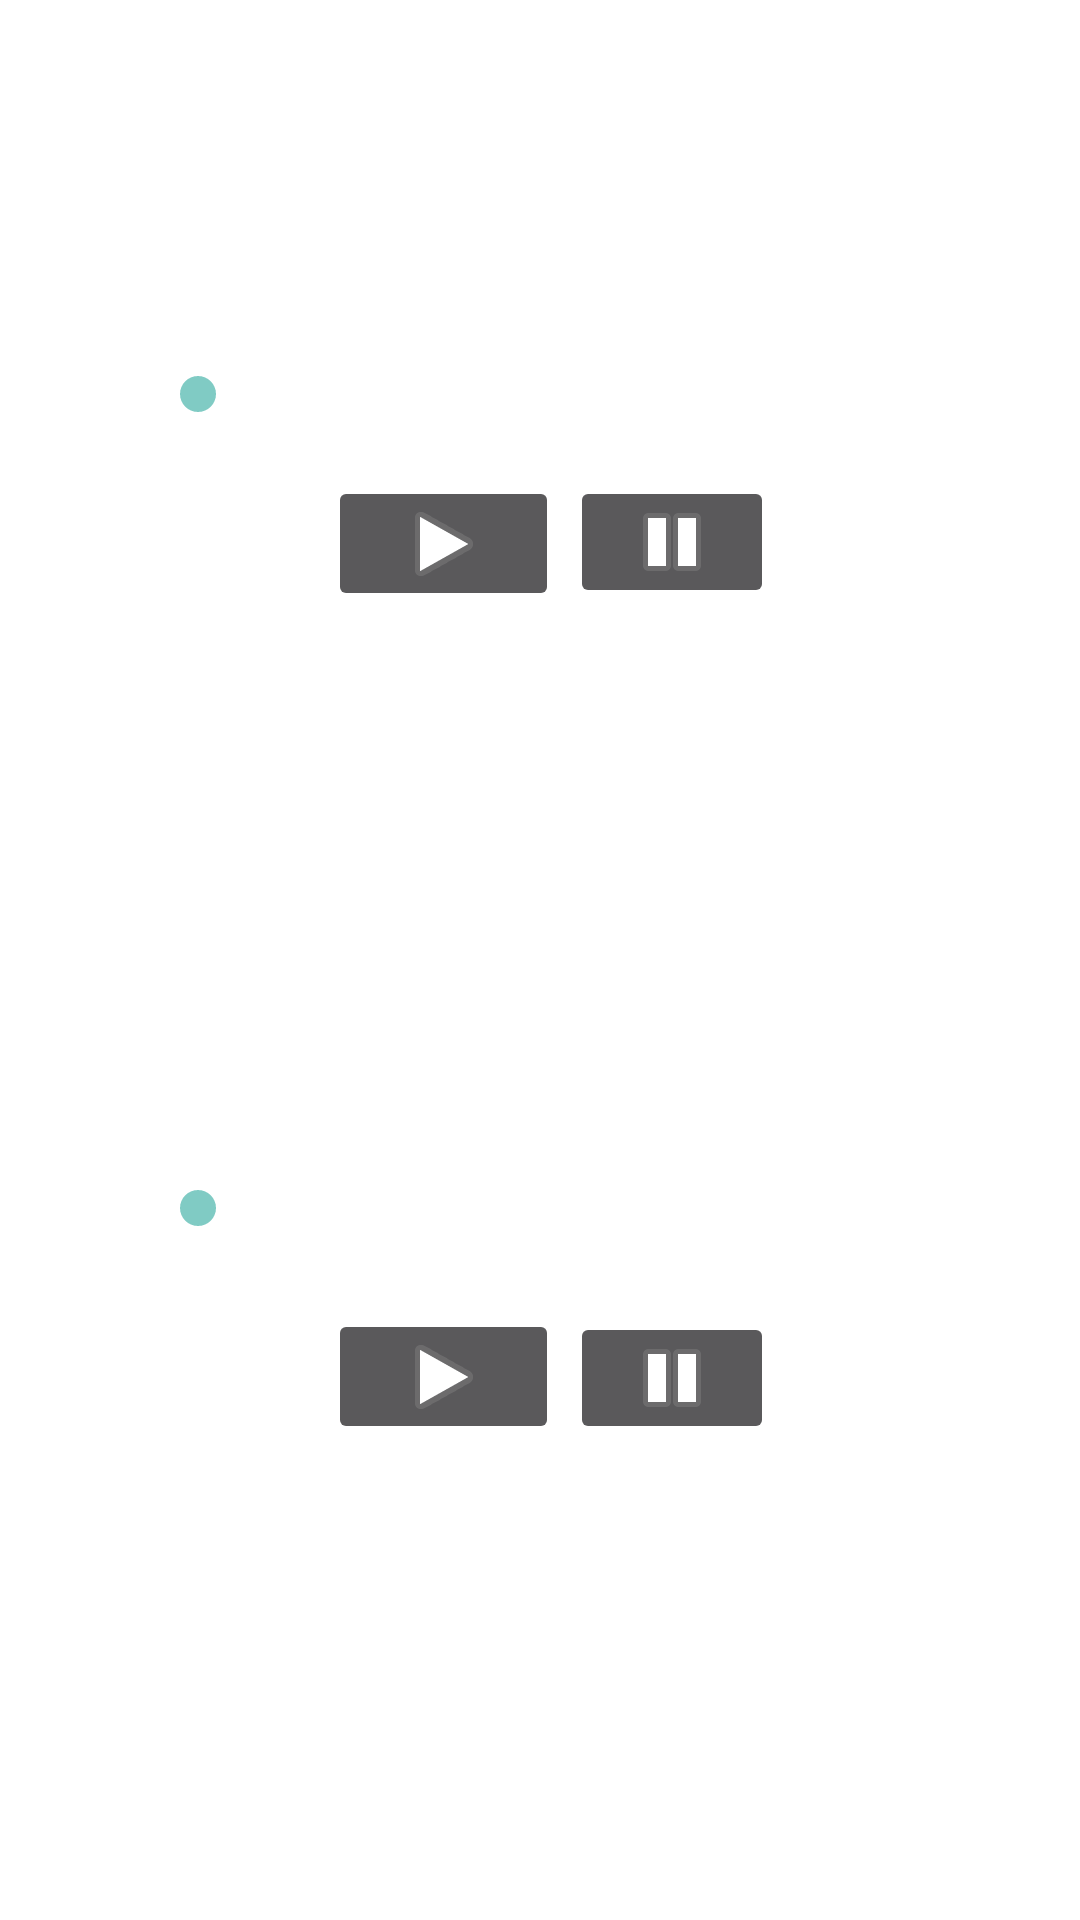

Produce the Android XML layout that renders to this screen, including the resource entries it uses.
<!-- AndroidManifest.xml: application theme Theme.AppCompat -->
<!-- res/layout/activity_help.xml -->
<?xml version="1.0" encoding="utf-8"?>
<android.support.constraint.ConstraintLayout xmlns:android="http://schemas.android.com/apk/res/android"
    xmlns:app="http://schemas.android.com/apk/res-auto"
    xmlns:tools="http://schemas.android.com/tools"
    android:layout_width="match_parent"
    android:layout_height="match_parent"
    android:background="#FFFFFF"
    tools:layout_editor_absoluteY="81dp">


    <ImageButton
        android:id="@+id/playbutton2"
        android:layout_width="77dp"
        android:layout_height="45dp"
        android:layout_marginBottom="8dp"
        android:layout_marginEnd="8dp"
        android:layout_marginStart="8dp"
        android:layout_marginTop="8dp"
        app:layout_constraintBottom_toBottomOf="parent"
        app:layout_constraintEnd_toEndOf="parent"
        app:layout_constraintHorizontal_bias="0.38"
        app:layout_constraintStart_toStartOf="parent"
        app:layout_constraintTop_toTopOf="parent"
        app:layout_constraintVertical_bias="0.74"
        app:srcCompat="@android:drawable/ic_media_play" />

    <ImageButton
        android:id="@+id/stopbutton2"
        android:layout_width="68dp"
        android:layout_height="44dp"
        android:layout_marginBottom="8dp"
        android:layout_marginEnd="8dp"
        android:layout_marginStart="8dp"
        android:layout_marginTop="8dp"
        app:layout_constraintBottom_toBottomOf="parent"
        app:layout_constraintEnd_toEndOf="parent"
        app:layout_constraintHorizontal_bias="0.66"
        app:layout_constraintStart_toStartOf="parent"
        app:layout_constraintTop_toTopOf="parent"
        app:layout_constraintVertical_bias="0.74"
        app:srcCompat="@android:drawable/ic_media_pause" />

    <SeekBar
        android:id="@+id/seekBar2"
        android:layout_width="260dp"
        android:layout_height="65dp"
        android:layout_marginBottom="8dp"
        android:layout_marginEnd="8dp"
        android:layout_marginStart="8dp"
        android:layout_marginTop="99dp"
        app:layout_constraintBottom_toBottomOf="parent"
        app:layout_constraintEnd_toEndOf="parent"
        app:layout_constraintStart_toStartOf="parent"
        app:layout_constraintTop_toTopOf="parent"
        app:layout_constraintVertical_bias="0.58000004" />

    <TextView
        android:id="@+id/textView6"
        android:layout_width="333dp"
        android:layout_height="64dp"
        android:fontFamily="serif"
        android:text="@string/usefull_app"
        android:textAlignment="center"
        android:textSize="20sp"
        app:layout_constraintBottom_toBottomOf="parent"
        app:layout_constraintEnd_toEndOf="parent"
        app:layout_constraintStart_toStartOf="parent"
        app:layout_constraintTop_toTopOf="parent"
        app:layout_constraintVertical_bias="0.53" />

    <ImageButton
        android:id="@+id/playbutton1"
        android:layout_width="77dp"
        android:layout_height="45dp"
        android:layout_marginBottom="8dp"
        android:layout_marginEnd="8dp"
        android:layout_marginStart="8dp"
        android:layout_marginTop="8dp"
        app:layout_constraintBottom_toBottomOf="parent"
        app:layout_constraintEnd_toEndOf="parent"
        app:layout_constraintHorizontal_bias="0.38"
        app:layout_constraintStart_toStartOf="parent"
        app:layout_constraintTop_toTopOf="parent"
        app:layout_constraintVertical_bias="0.26"
        app:srcCompat="@android:drawable/ic_media_play" />

    <ImageButton
        android:id="@+id/stopbutton1"
        android:layout_width="68dp"
        android:layout_height="44dp"
        android:layout_marginBottom="8dp"
        android:layout_marginEnd="8dp"
        android:layout_marginStart="8dp"
        android:layout_marginTop="8dp"
        app:layout_constraintBottom_toBottomOf="parent"
        app:layout_constraintEnd_toEndOf="parent"
        app:layout_constraintHorizontal_bias="0.66"
        app:layout_constraintStart_toStartOf="parent"
        app:layout_constraintTop_toTopOf="parent"
        app:layout_constraintVertical_bias="0.26"
        app:srcCompat="@android:drawable/ic_media_pause" />

    <SeekBar
        android:id="@+id/seekBar"
        android:layout_width="260dp"
        android:layout_height="65dp"
        android:layout_marginBottom="8dp"
        android:layout_marginEnd="8dp"
        android:layout_marginStart="8dp"
        android:layout_marginTop="99dp"
        app:layout_constraintBottom_toBottomOf="parent"
        app:layout_constraintEnd_toEndOf="parent"
        app:layout_constraintStart_toStartOf="parent"
        app:layout_constraintTop_toTopOf="parent"
        app:layout_constraintVertical_bias="0.0" />

    <TextView
        android:id="@+id/textView5"
        android:layout_width="331dp"
        android:layout_height="53dp"
        android:fontFamily="serif"
        android:text="@string/passendeglaubenssatze"
        android:textAlignment="center"
        android:textSize="20sp"
        app:layout_constraintBottom_toBottomOf="parent"
        app:layout_constraintEnd_toEndOf="parent"
        app:layout_constraintStart_toStartOf="parent"
        app:layout_constraintTop_toTopOf="parent"
        app:layout_constraintVertical_bias="0.06999999" />

</android.support.constraint.ConstraintLayout>
<!-- resources referenced by this layout -->
<resources>
  <string name="passendeglaubenssatze">Wie finde ich passende Glaubenssaetze?</string>
  <string name="usefull_app">Was bringt es Ihnen diese App zu benutzen?</string>
</resources>
